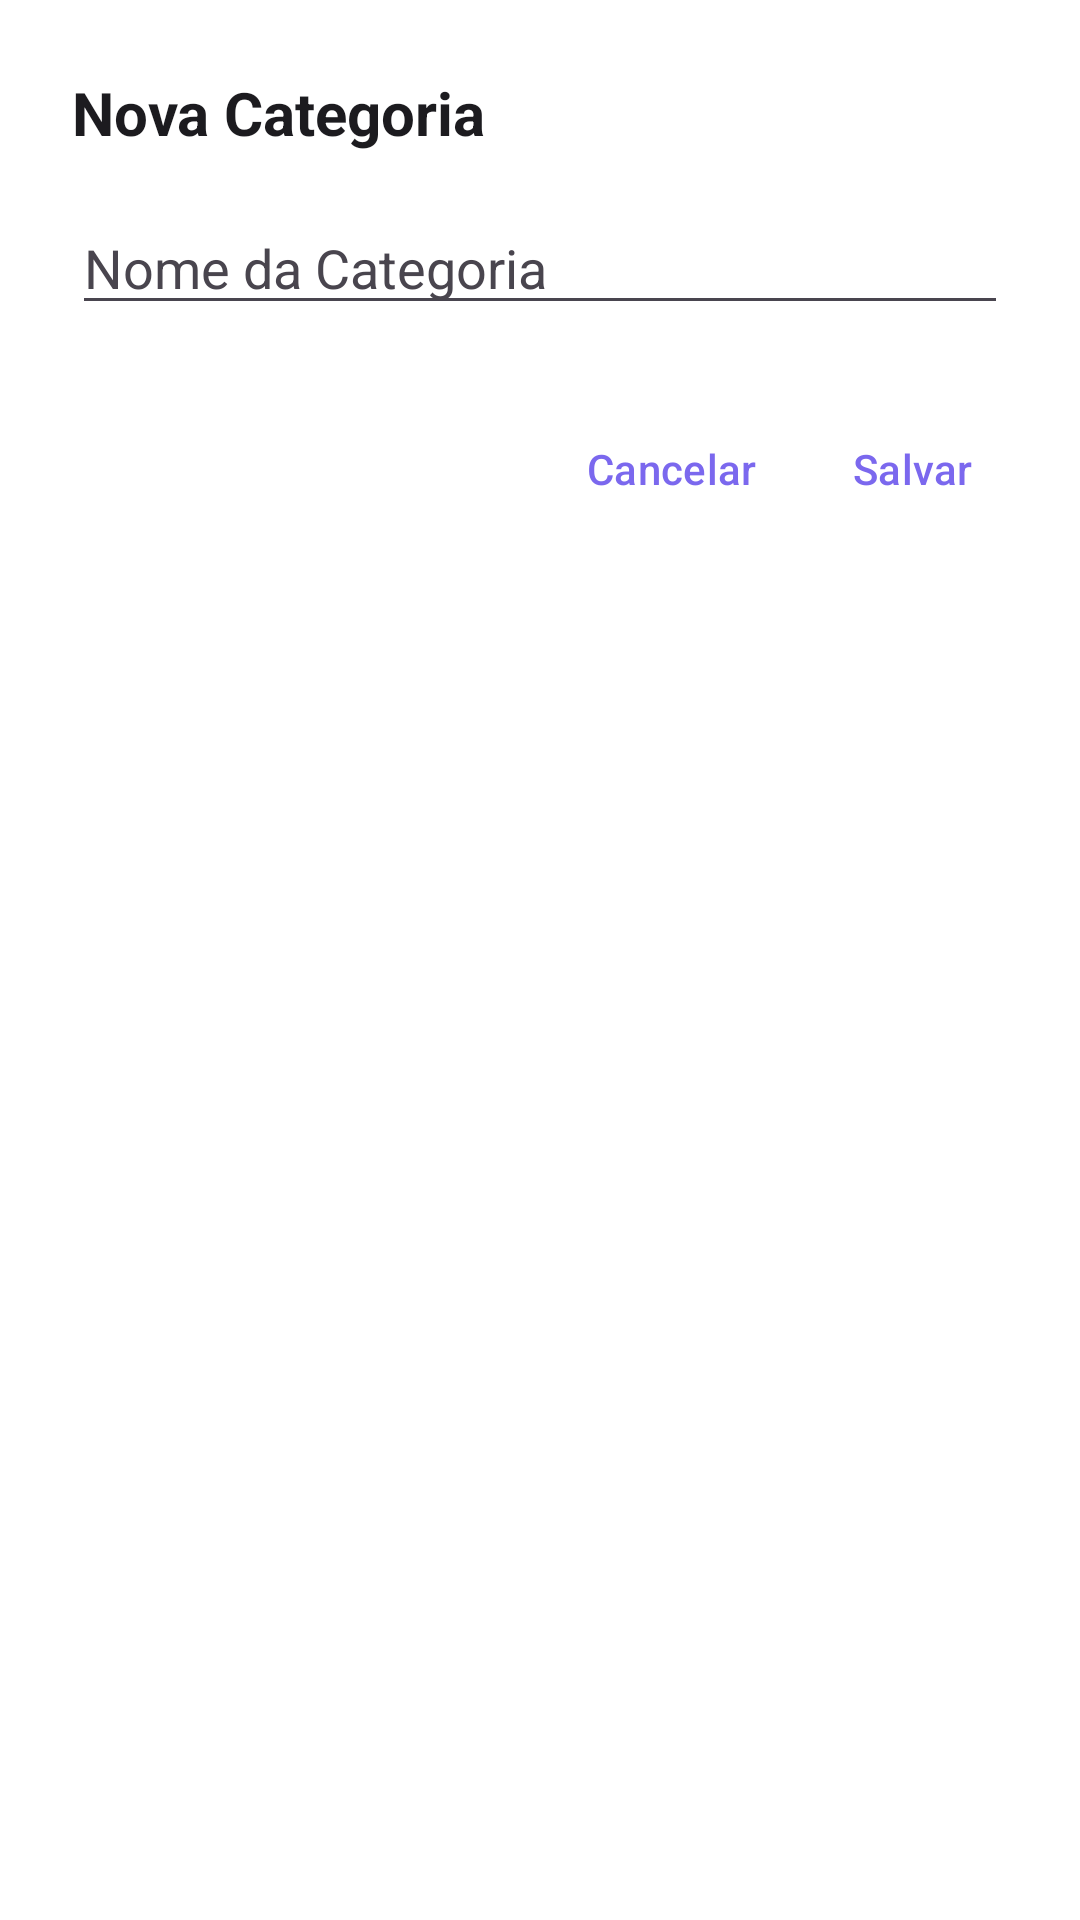

This screen was rendered from an Android layout file. Write that file and the resources it references.
<!-- AndroidManifest.xml: application theme Theme.LojaManager -->
<!-- res/layout/dialog_add_edit_category.xml -->
<?xml version="1.0" encoding="utf-8"?>
<LinearLayout xmlns:android="http://schemas.android.com/apk/res/android"
    android:layout_width="match_parent"
    android:layout_height="wrap_content"
    android:orientation="vertical"
    android:padding="24dp"
    android:background="?attr/colorSurface"> <TextView
    android:id="@+id/textViewDialogTitle"
    android:layout_width="match_parent"
    android:layout_height="wrap_content"
    android:text="Nova Categoria"
    android:textSize="20sp"
    android:textStyle="bold"
    android:textColor="?attr/colorOnSurface"
    android:layout_marginBottom="16dp" />

    <EditText
        android:id="@+id/editTextCategoryName"
        android:layout_width="match_parent"
        android:layout_height="wrap_content"
        android:hint="Nome da Categoria"
        android:inputType="textCapSentences"
        android:maxLines="1"
        android:textColor="?attr/colorOnSurface"
        android:textColorHint="?attr/colorOnSurfaceVariant" />

    <LinearLayout
        android:layout_width="match_parent"
        android:layout_height="wrap_content"
        android:orientation="horizontal"
        android:gravity="end"
        android:layout_marginTop="24dp">

        <Button
            android:id="@+id/buttonCancel"
            style="?attr/buttonBarButtonStyle"
            android:layout_width="wrap_content"
            android:layout_height="wrap_content"
            android:text="Cancelar"
            android:textColor="?attr/colorPrimary" /> <Button
        android:id="@+id/buttonSave"
        style="?attr/buttonBarButtonStyle"
        android:layout_width="wrap_content"
        android:layout_height="wrap_content"
        android:text="Salvar"
        android:textColor="?attr/colorPrimary" /> </LinearLayout>

</LinearLayout>
<!-- resources referenced by this layout -->
<resources>
  <style name="Theme.LojaManager" parent="Base.Theme.LojaManager" />
  <style name="Base.Theme.LojaManager" parent="Theme.Material3.DayNight.NoActionBar">
          <item name="colorPrimary">@color/md_theme_primary</item>
          <item name="colorOnPrimary">@color/md_theme_onPrimary</item>
          <item name="colorPrimaryContainer">@color/md_theme_primaryContainer</item>
          <item name="colorOnPrimaryContainer">@color/md_theme_onPrimaryContainer</item>
  
          <item name="colorSecondary">@color/md_theme_secondary</item>
          <item name="colorOnSecondary">@color/md_theme_onSecondary</item>
          <item name="colorSecondaryContainer">@color/md_theme_secondaryContainer</item>
          <item name="colorOnSecondaryContainer">@color/md_theme_onSecondaryContainer</item>
  
          <item name="colorTertiary">@color/md_theme_tertiary</item>
          <item name="colorOnTertiary">@color/md_theme_onTertiary</item>
          <item name="colorTertiaryContainer">@color/md_theme_tertiaryContainer</item>
          <item name="colorOnTertiaryContainer">@color/md_theme_onTertiaryContainer</item>
  
          <item name="colorError">@color/md_theme_error</item>
          <item name="colorOnError">@color/md_theme_onError</item>
          <item name="colorErrorContainer">@color/md_theme_errorContainer</item>
          <item name="colorOnErrorContainer">@color/md_theme_onErrorContainer</item>
  
          <item name="android:colorBackground">@color/md_theme_background</item>
          <item name="colorOnBackground">@color/md_theme_onBackground</item>
          <item name="colorSurface">@color/md_theme_surface</item>
          <item name="colorOnSurface">@color/md_theme_onSurface</item>
          <item name="colorSurfaceVariant">@color/md_theme_surfaceVariant</item>
          <item name="colorOnSurfaceVariant">@color/md_theme_onSurfaceVariant</item>
  
          <item name="android:statusBarColor">?attr/colorPrimary</item>
      </style>
  <color name="md_theme_primary">#7B68EE</color>
  <color name="md_theme_onPrimary">#FFFFFF</color>
  <color name="md_theme_primaryContainer">#E0CCFF</color>
  <color name="md_theme_onPrimaryContainer">#22005D</color>
  <color name="md_theme_secondary">#FFA600</color>
  <color name="md_theme_onSecondary">#212121</color>
  <color name="md_theme_secondaryContainer">#FFDE91</color>
  <color name="md_theme_onSecondaryContainer">#2C1900</color>
  <color name="md_theme_tertiary">#66BB6A</color>
  <color name="md_theme_onTertiary">#212121</color>
  <color name="md_theme_tertiaryContainer">#C8E6C9</color>
  <color name="md_theme_onTertiaryContainer">#002107</color>
  <color name="md_theme_error">#B00020</color>
  <color name="md_theme_onError">#FFFFFF</color>
  <color name="md_theme_errorContainer">#F8D7DA</color>
  <color name="md_theme_onErrorContainer">#2C0001</color>
  <color name="md_theme_background">#F8F8FF</color>
  <color name="md_theme_onBackground">#1C1B1F</color>
  <color name="md_theme_surface">#FFFFFF</color>
  <color name="md_theme_onSurface">#1C1B1F</color>
  <color name="md_theme_surfaceVariant">#E7E0EC</color>
  <color name="md_theme_onSurfaceVariant">#49454E</color>
</resources>
